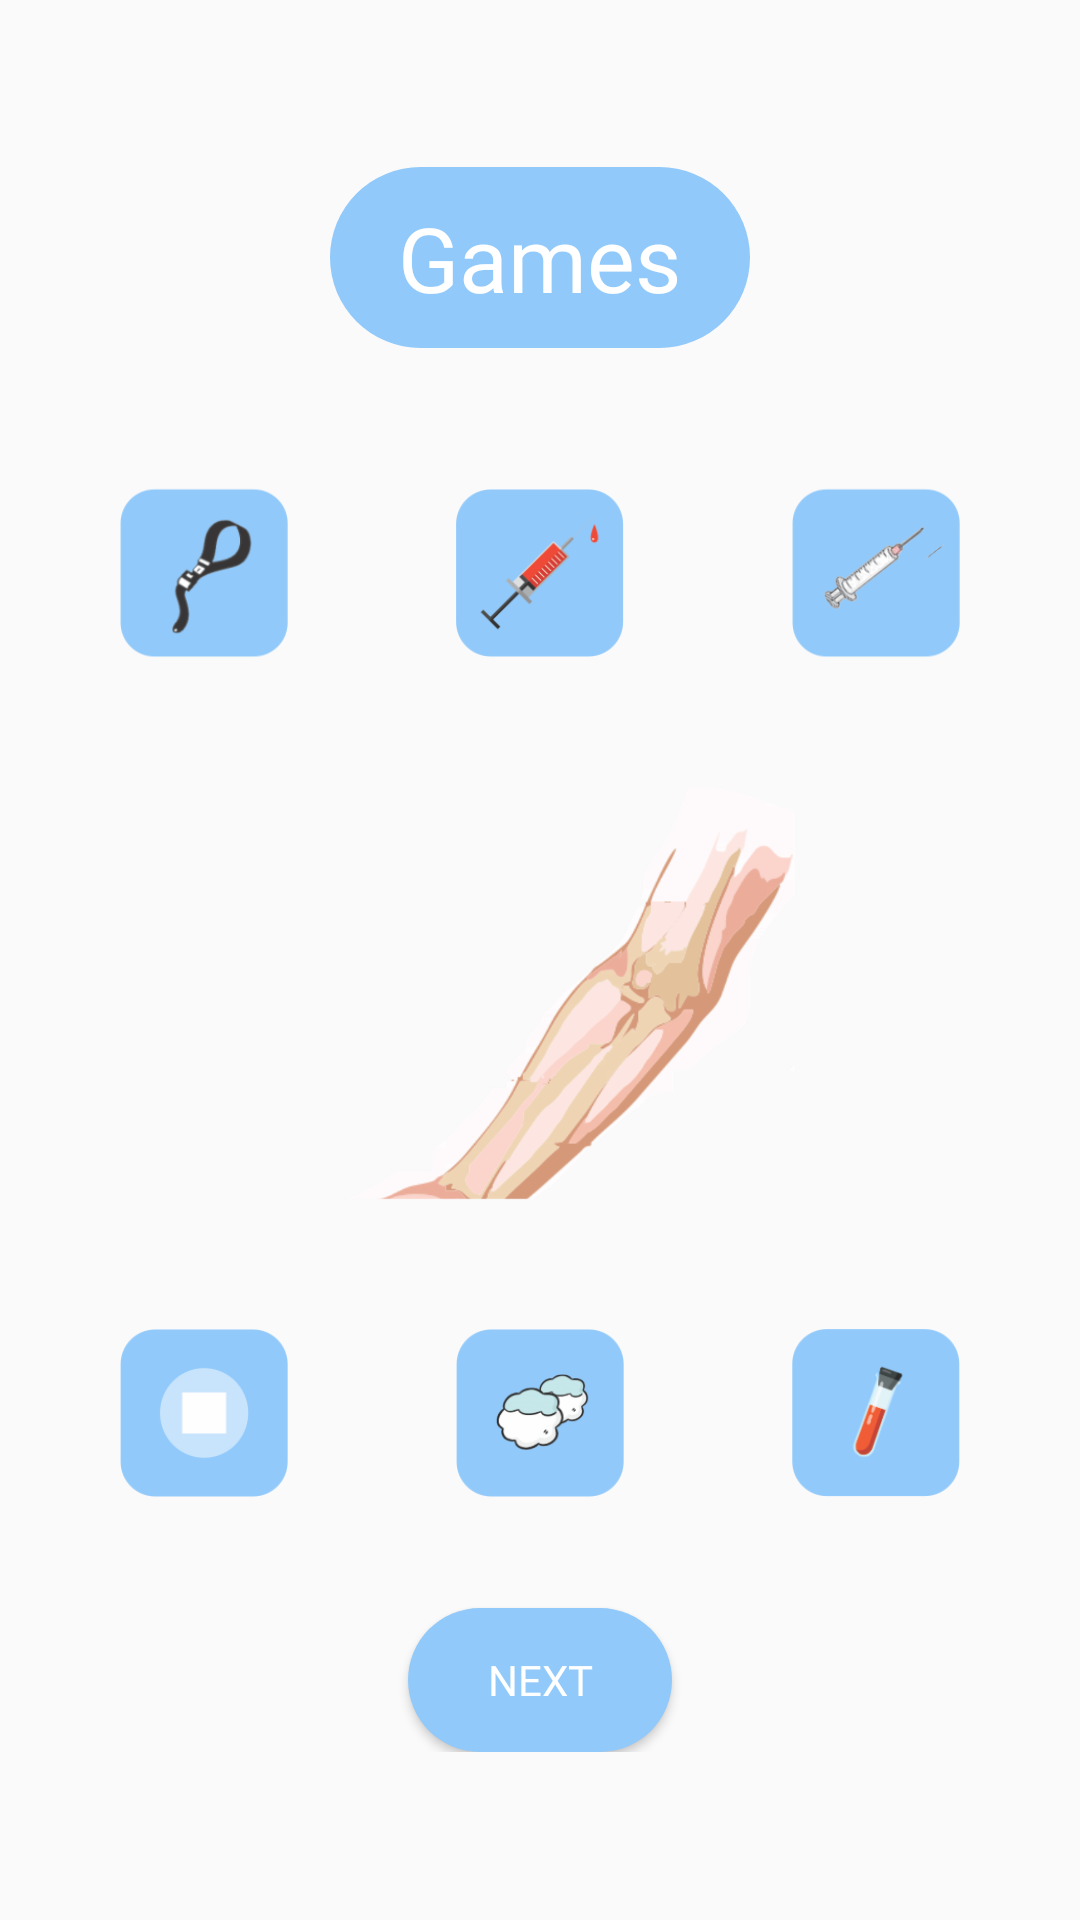

Produce the Android XML layout that renders to this screen, including the resource entries it uses.
<!-- AndroidManifest.xml: application theme Theme.AppCompat.Light.NoActionBar -->
<!-- res/layout/activity_games1.xml -->
<?xml version="1.0" encoding="utf-8"?>
<RelativeLayout xmlns:android="http://schemas.android.com/apk/res/android"
    xmlns:app="http://schemas.android.com/apk/res-auto"
    xmlns:tools="http://schemas.android.com/tools"
    android:layout_width="match_parent"
    android:layout_height="match_parent"
    tools:context=".hematologi.gamesActivity1">


    <LinearLayout
        android:layout_centerVertical="true"
        android:layout_width="match_parent"
        android:layout_marginTop="20dp"
        android:layout_height="wrap_content"
        android:layout_marginLeft="40dp"
        android:layout_marginRight="40dp"
        android:orientation="vertical">

        <RelativeLayout
            android:layout_width="match_parent"
            android:background="@drawable/fullroundedsecondary"
            android:layout_marginLeft="70dp"
            android:layout_marginRight="70dp"
            android:layout_height="wrap_content">

            <TextView
                android:layout_width="wrap_content"
                android:layout_height="wrap_content"
                android:text="Games"
                android:fontFamily="@font/futurabold"
                android:textSize="30dp"
                android:textColor="@color/white"
                android:layout_centerHorizontal="true"
                android:padding="10dp"/>
        </RelativeLayout>

        <LinearLayout
            android:layout_width="match_parent"
            android:layout_height="70dp"
            android:orientation="horizontal"
            android:layout_marginTop="40dp"

            android:padding="0dp"
            android:weightSum="5">

            <ImageView
                android:id="@+id/g1_img1"
                android:layout_width="match_parent"
                android:layout_height="match_parent"
                android:src="@drawable/ga1"
                android:layout_weight="1"/>


            <View
                android:layout_width="match_parent"
                android:layout_height="match_parent"
                android:layout_weight="1"/>
            <ImageView
                android:id="@+id/g1_img2"
                android:layout_width="match_parent"
                android:layout_height="match_parent"
                android:src="@drawable/ga2"

                android:layout_weight="1"/>
            <View
                android:layout_width="match_parent"
                android:layout_height="match_parent"
                android:layout_weight="1"/>
            <ImageView
                android:id="@+id/g1_img3"
                android:layout_width="match_parent"
                android:layout_height="match_parent"

                android:src="@drawable/ga3"

                android:layout_weight="1"/>

        </LinearLayout>
        <ImageView
            android:id="@+id/g1_imgdef"
            android:layout_width="match_parent"
            android:layout_height="170dp"
            android:src="@drawable/pgadefault"
            android:scaleType="fitCenter"
            android:layout_marginTop="20dp"/>
        <LinearLayout
            android:layout_width="match_parent"
            android:layout_height="70dp"
            android:orientation="horizontal"
            android:layout_marginTop="20dp"


            android:weightSum="5">

            <ImageView
                android:id="@+id/g1_img4"
                android:layout_width="match_parent"
                android:layout_height="match_parent"
                android:src="@drawable/ga4"


                android:layout_weight="1"/>


            <View
                android:layout_width="match_parent"
                android:layout_height="match_parent"
                android:layout_weight="1"/>
            <ImageView
                android:id="@+id/g1_img5"
                android:layout_width="match_parent"
                android:layout_height="match_parent"
                android:src="@drawable/ga5"

                android:layout_weight="1"/>
            <View
                android:layout_width="match_parent"
                android:layout_height="match_parent"
                android:layout_weight="1"/>
            <ImageView
                android:id="@+id/g1_img6"
                android:layout_width="match_parent"
                android:layout_height="match_parent"

                android:src="@drawable/ga6"

                android:layout_weight="1"/>

        </LinearLayout>

        <RelativeLayout
            android:layout_width="match_parent"

            android:layout_height="wrap_content">
            <Button
                android:id="@+id/g1_btnext"
                android:layout_width="wrap_content"
                android:layout_height="wrap_content"
                android:layout_marginTop="30dp"
                android:text="Next"
                android:background="@drawable/fullroundedsecondary"
                android:textColor="@color/white"
                android:layout_centerHorizontal="true"
                android:fontFamily="@font/futurabold"/>
        </RelativeLayout>

    </LinearLayout>
</RelativeLayout>
<!-- resources referenced by this layout -->
<resources>
  <color name="white">#FFFFFFFF</color>
  <!-- drawable fullroundedsecondary (drawable) -->
  <?xml version="1.0" encoding="utf-8"?>
  <shape xmlns:android="http://schemas.android.com/apk/res/android"
      android:shape="rectangle" android:padding="10dp">
      <solid
          android:color="@color/colorsecondary"
          />
      <corners
  
          android:bottomLeftRadius="40dp"
          android:topLeftRadius="40dp"
          android:topRightRadius="40dp"
          android:bottomRightRadius="40dp"
          />
  </shape>
  <!-- drawable ga1: png bitmap (drawable, 10980 bytes) -->
  <!-- drawable ga2: png bitmap (drawable, 9330 bytes) -->
  <!-- drawable ga3: png bitmap (drawable, 11159 bytes) -->
  <!-- drawable ga4: png bitmap (drawable, 6684 bytes) -->
  <!-- drawable ga5: png bitmap (drawable, 13123 bytes) -->
  <!-- drawable ga6: png bitmap (drawable, 9253 bytes) -->
  <!-- drawable pgadefault: png bitmap (drawable, 119954 bytes) -->
  <color name="colorsecondary">#91C9FA</color>
</resources>
